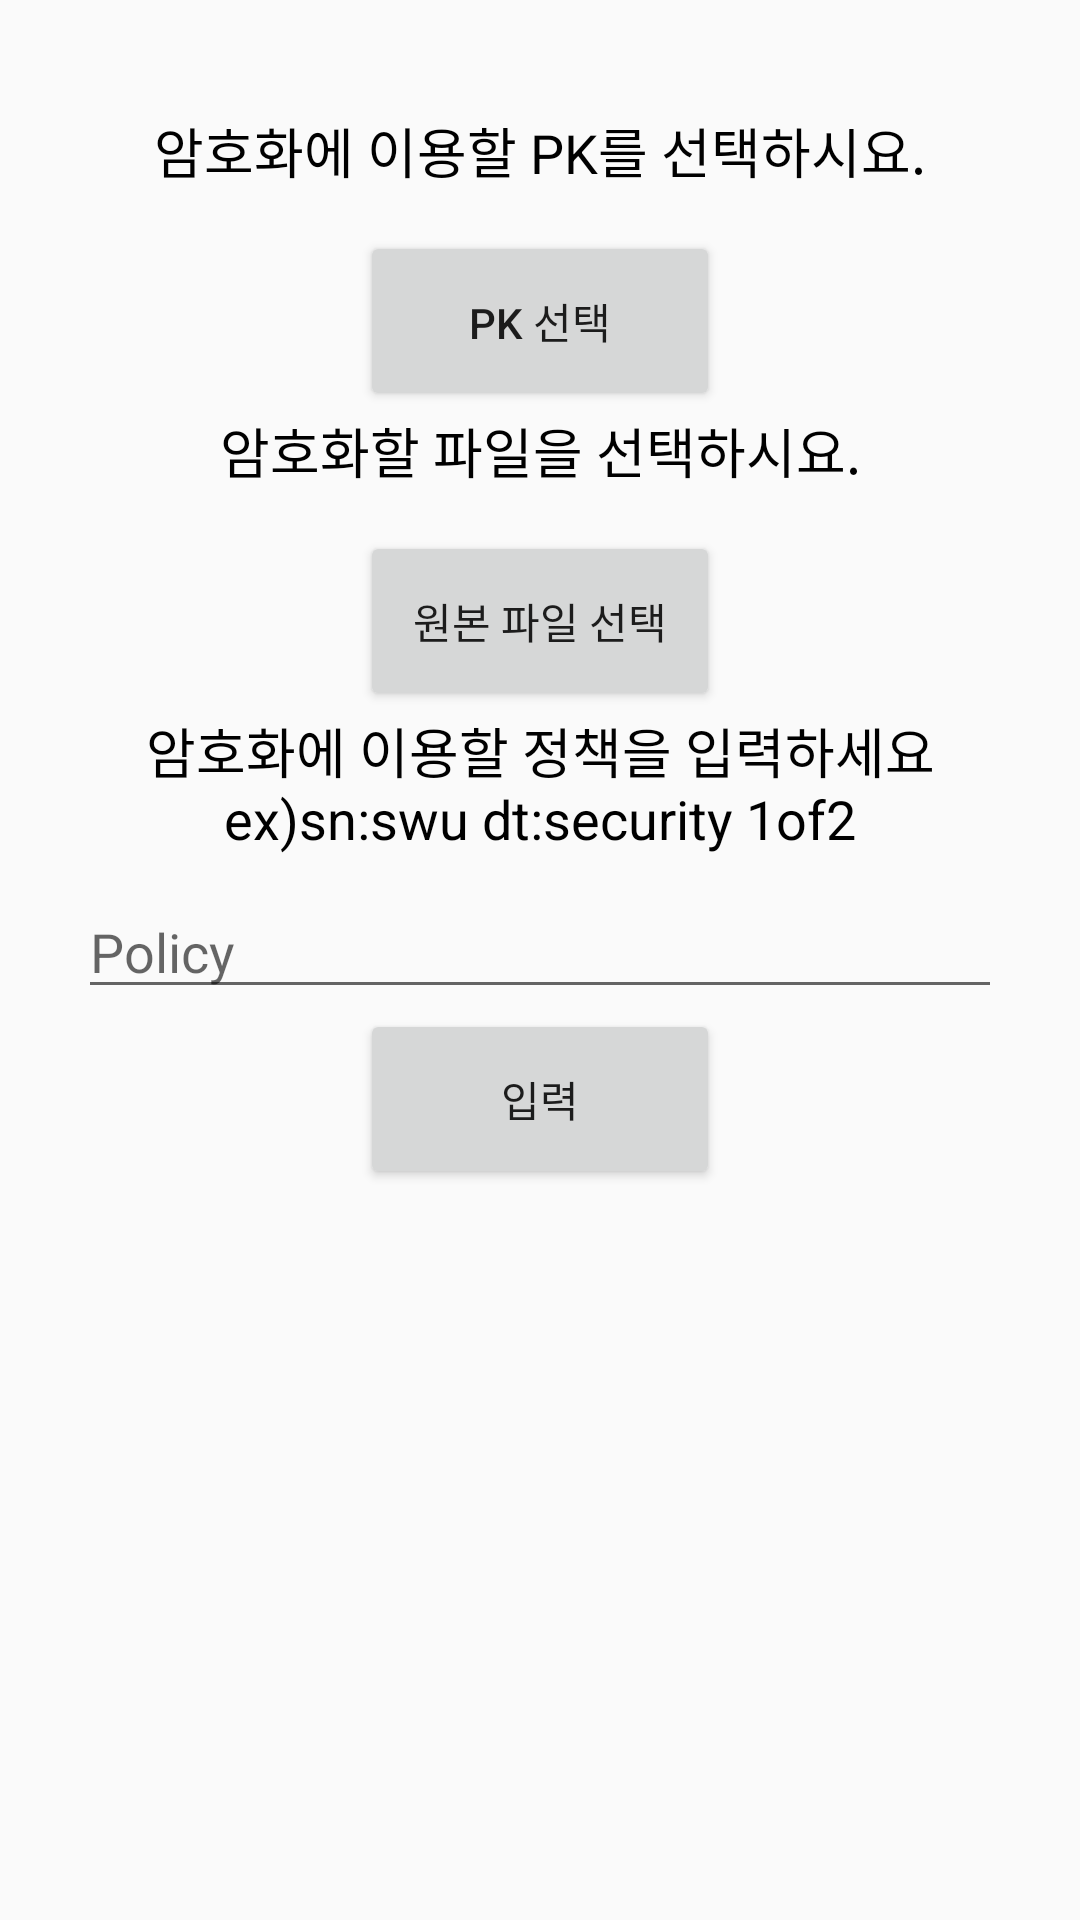

Layout XML and referenced resources for this Android screen:
<!-- AndroidManifest.xml: application theme AppTheme -->
<!-- res/layout/activity_enc.xml -->
<?xml version="1.0" encoding="utf-8"?>
<LinearLayout xmlns:android="http://schemas.android.com/apk/res/android"
    xmlns:app="http://schemas.android.com/apk/res-auto"
    xmlns:tools="http://schemas.android.com/tools"
    android:layout_width="match_parent"
    android:layout_height="match_parent"
    android:orientation="vertical"
    tools:context="com.example.pblpro.EncActivity">

    <LinearLayout
        android:layout_width="match_parent"
        android:layout_height="37dp"
        android:orientation="vertical"></LinearLayout>

    <TextView
        android:id="@+id/textView1"
        android:layout_width="match_parent"
        android:layout_height="40dp"
        android:gravity="center_horizontal"
        android:text="암호화에 이용할 PK를 선택하시요."
        android:textColor="@android:color/background_dark"
        android:textSize="18dp" />


    <Button
        android:id="@+id/pksel"
        android:layout_width="120dp"
        android:layout_height="60dp"
        android:layout_gravity="center"
        android:text="Pk 선택"
        tools:layout_editor_absoluteX="0dp"
        tools:layout_editor_absoluteY="0dp" />

    <TextView
        android:id="@+id/textView2"
        android:layout_width="match_parent"
        android:layout_height="40dp"
        android:gravity="center_horizontal"
        android:text="암호화할 파일을 선택하시요."
        android:textColor="@android:color/background_dark"
        android:textSize="18dp" />


    <Button
        android:id="@+id/msel"
        android:layout_width="120dp"
        android:layout_height="60dp"
        android:layout_gravity="center"
        android:text="원본 파일 선택"
        tools:layout_editor_absoluteX="0dp"
        tools:layout_editor_absoluteY="0dp" />

    <TextView
        android:id="@+id/textView4"
        android:layout_width="match_parent"
        android:layout_height="58dp"
        android:gravity="center_horizontal"
        android:text="암호화에 이용할 정책을 입력하세요                       ex)sn:swu dt:security 1of2"
        android:textColor="@android:color/background_dark"
        android:textSize="18dp" />

    <LinearLayout
        android:layout_width="wrap_content"
        android:layout_height="wrap_content"
        android:layout_gravity="center"
        android:orientation="horizontal">

        <EditText
            android:id="@+id/poText"
            android:layout_width="308dp"
            android:layout_height="wrap_content"
            android:ems="10"
            android:hint="Policy"
            android:inputType="textPersonName" />
    </LinearLayout>


    <Button
        android:id="@+id/res"
        android:layout_width="120dp"
        android:layout_height="60dp"
        android:layout_gravity="center"
        android:text="입력"
        tools:layout_editor_absoluteX="0dp"
        tools:layout_editor_absoluteY="0dp" />

</LinearLayout>
<!-- resources referenced by this layout -->
<resources>
  <style name="AppTheme" parent="Theme.AppCompat.Light.DarkActionBar">
          
          <item name="colorPrimary">#5DA4BE</item>
          <item name="colorPrimaryDark">#A1CDE1</item>
          <item name="colorAccent">@color/colorAccent</item>
      </style>
  <!-- not gathered from this repository: default colours our renderer supplied (Android Studio template values) -->
  <color name="colorAccent">#FF03DAC5</color>
</resources>
